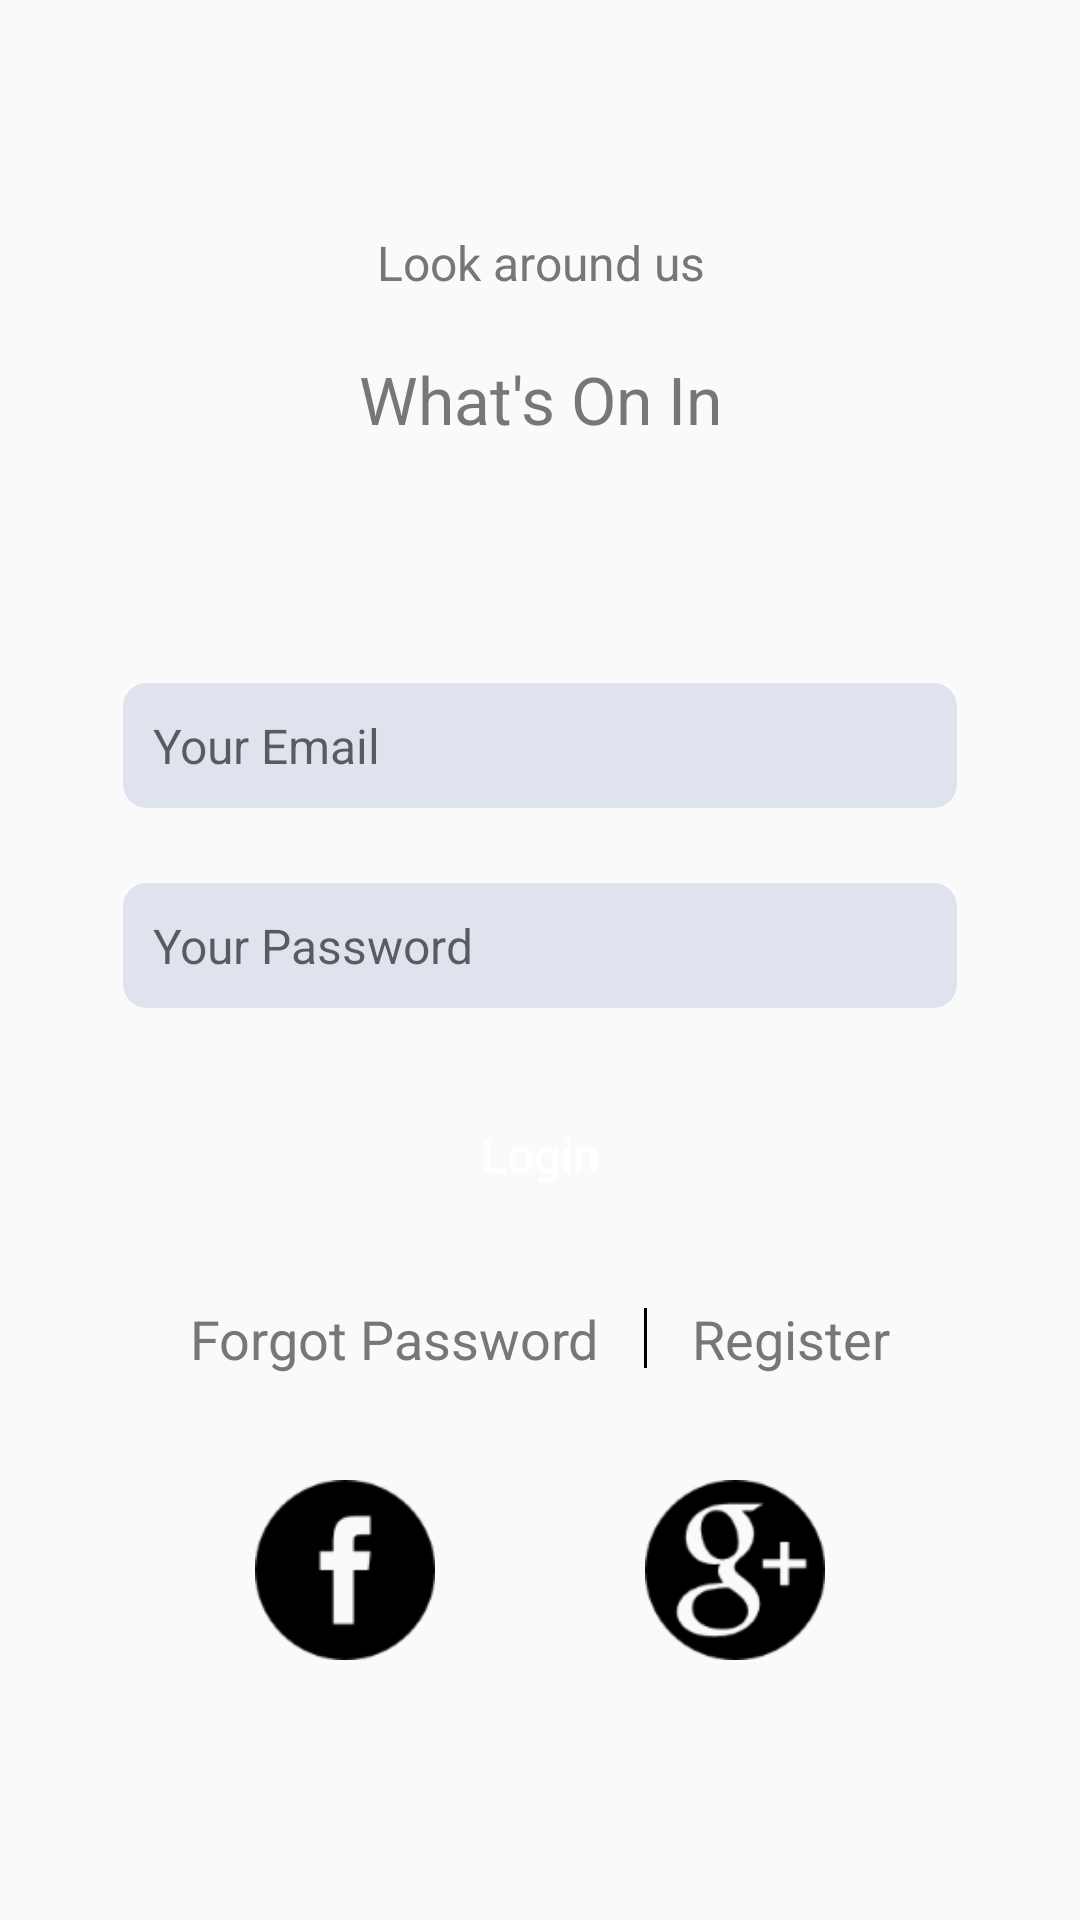

Produce the Android XML layout that renders to this screen, including the resource entries it uses.
<!-- AndroidManifest.xml: application theme Theme.AppCompat.Light.NoActionBar.FullScreen -->
<!-- res/layout/activity_login.xml -->
<?xml version="1.0" encoding="utf-8"?>
<LinearLayout xmlns:android="http://schemas.android.com/apk/res/android"
    xmlns:tools="http://schemas.android.com/tools"
    android:id="@+id/activity_login"
    android:layout_width="match_parent"
    android:layout_height="match_parent"
    android:paddingBottom="@dimen/activity_vertical_margin"
    android:paddingLeft="@dimen/activity_horizontal_margin"
    android:paddingRight="@dimen/activity_horizontal_margin"
    android:paddingTop="@dimen/activity_vertical_margin"
    android:orientation="vertical"
    android:gravity="center"
    tools:context="wto.com.wto.LoginActivity">



    <TextView
        android:layout_width="match_parent"
        android:layout_height="wrap_content"
        android:text="Look around us"
        android:textColor="@color/textColorGrayDarker"
        android:textSize="@dimen/font_16"
        android:gravity="center"/>

    <TextView
        android:layout_width="match_parent"
        android:layout_height="wrap_content"
        android:text="What's On In"
        android:textColor="@color/textColorGrayDarker"
        android:textSize="@dimen/font_22"
        android:layout_marginTop="@dimen/margin_20"
        android:gravity="center"/>

    <EditText
        android:layout_width="match_parent"
        android:layout_height="wrap_content"
        android:hint="Your Email"
        android:textColor="@color/textColorShadowBlack"
        android:textSize="@dimen/font_16"
        android:padding="@dimen/padding_10"
        android:layout_marginTop="@dimen/margin_80"
        android:layout_marginLeft="@dimen/margin_25"
        android:layout_marginRight="@dimen/margin_25"
        android:background="@drawable/rounded_edittext"
        android:id="@+id/edittxtEmail" />

    <EditText
        android:layout_width="match_parent"
        android:layout_height="wrap_content"
        android:hint="Your Password"
        android:textColor="@color/textColorShadowBlack"
        android:textSize="@dimen/font_16"
        android:padding="@dimen/padding_10"
        android:layout_marginTop="@dimen/margin_25"
        android:layout_marginLeft="@dimen/margin_25"
        android:layout_marginRight="@dimen/margin_25"
        android:background="@drawable/rounded_edittext"
        android:id="@+id/edittxtPassword" />

    <Button
        android:layout_width="match_parent"
        android:layout_height="wrap_content"
        android:text="Login"
        android:textAllCaps="false"
        android:textColor="@color/textColorWhite"
        android:textSize="@dimen/font_16"
        android:padding="@dimen/padding_10"
        android:layout_marginTop="@dimen/margin_25"
        android:layout_marginLeft="@dimen/margin_25"
        android:layout_marginRight="@dimen/margin_25"
        android:background="@drawable/button_rounded_background"
        android:id="@+id/btnLogin" />

    <TextView
        android:id="@+id/txtError"
        android:layout_width="wrap_content"
        android:layout_height="wrap_content"
        android:layout_marginTop="@dimen/margin_25"
        android:layout_marginLeft="@dimen/margin_27"
        android:layout_marginRight="@dimen/margin_27"
        android:text="Password you input didn't match. Please try again"
        android:textSize="@dimen/font_18"
        android:gravity="center"
        android:visibility="gone"
        android:textColor="@color/textColorGrayDarker"
        />

    <LinearLayout
        android:layout_width="match_parent"
        android:layout_height="wrap_content"
        android:orientation="horizontal"
        android:gravity="center"
        android:layout_marginTop="@dimen/margin_25">

        <TextView
            android:id="@+id/txtForgotPassword"
            android:layout_width="wrap_content"
            android:layout_height="wrap_content"
            android:text="Forgot Password"
            android:textSize="@dimen/font_18"
            android:textColor="@color/textColorGrayDarker"
            />

        <View
            android:layout_width="1dp"
            android:layout_height="@dimen/height_20"
            android:background="@color/colorPrimary"
            android:layout_marginLeft="@dimen/margin_15"
            android:layout_marginRight="@dimen/margin_15"/>

        <TextView
            android:id="@+id/txtRegister"
            android:layout_width="wrap_content"
            android:layout_height="wrap_content"
            android:text="Register"
            android:textSize="@dimen/font_18"
            android:textColor="@color/textColorGrayDarker"
            />

    </LinearLayout>

    <LinearLayout
        android:layout_width="match_parent"
        android:layout_height="wrap_content"
        android:orientation="horizontal"
        android:gravity="center"
        android:layout_marginTop="@dimen/margin_25">

        <ImageView
            android:id="@+id/imgFacebook"
            android:layout_width="@dimen/width_80"
            android:layout_height="@dimen/height_80"
            android:src="@drawable/ic_facebook"
            android:padding="@dimen/padding_10"
            android:layout_marginRight="@dimen/margin_25"/>

        <ImageView
            android:id="@+id/imgGoogle"
            android:layout_width="@dimen/width_80"
            android:layout_height="@dimen/height_80"
            android:src="@drawable/ic_google"
            android:padding="@dimen/padding_10"
            android:layout_marginLeft="@dimen/margin_25"/>

    </LinearLayout>
</LinearLayout>
<!-- resources referenced by this layout -->
<resources>
  <color name="colorPrimary">#000000</color>
  <color name="textColorGrayDarker">#777777</color>
  <color name="textColorShadowBlack">#3a3a3a</color>
  <color name="textColorWhite">#FFFFFF</color>
  <dimen name="activity_horizontal_margin">16dp</dimen>
  <dimen name="activity_vertical_margin">16dp</dimen>
  <dimen name="font_16">16sp</dimen>
  <dimen name="font_18">18sp</dimen>
  <dimen name="font_22">22sp</dimen>
  <dimen name="height_20">20dp</dimen>
  <dimen name="height_80">80dp</dimen>
  <dimen name="margin_15">15dp</dimen>
  <dimen name="margin_20">20dp</dimen>
  <dimen name="margin_25">25dp</dimen>
  <dimen name="margin_27">27dp</dimen>
  <dimen name="margin_80">80dp</dimen>
  <dimen name="padding_10">10dp</dimen>
  <dimen name="width_80">80dp</dimen>
  <!-- drawable rounded_edittext (drawable) -->
  <?xml version="1.0" encoding="utf-8"?>
  <shape xmlns:android="http://schemas.android.com/apk/res/android"
      android:shape="rectangle" android:padding="10dp">
      <solid android:color="@color/roundedEdittext"/>
      <corners
          android:bottomRightRadius="8dp"
          android:bottomLeftRadius="8dp"
          android:topLeftRadius="8dp"
          android:topRightRadius="8dp"/>
  </shape>
  <style name="Theme.AppCompat.Light.NoActionBar.FullScreen" parent="@style/Theme.AppCompat.Light.NoActionBar">
          <item name="windowNoTitle">true</item>
          <item name="windowActionBar">false</item>
          <item name="android:windowFullscreen">true</item>
          <item name="android:windowContentOverlay">@null</item>
      </style>
  <color name="roundedEdittext">#dfe3ee</color>
</resources>
